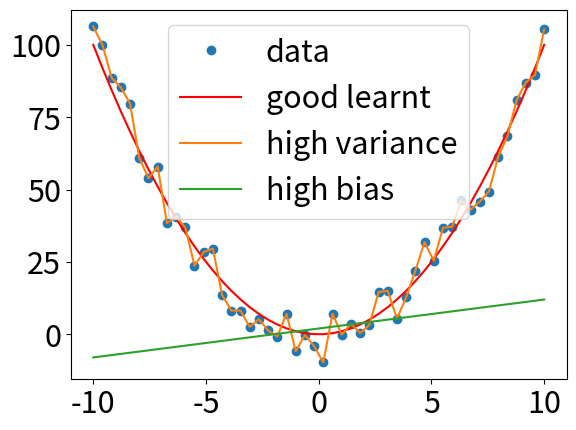

This chart was generated by the following Python code:
import matplotlib.pyplot as plt
import matplotlib
import numpy as np
import random

x = np.linspace(-10, 10) 
y = x**2 + np.random.uniform(size=50, low=-10, high=10)
yy = x**2
yyy = x + 2

matplotlib.rcParams.update({'font.size': 22})
fig, ax = plt.subplots()
plt.rcParams.update({'font.size': 22})
ax.plot(x, y, 'o', label='data')
ax.plot(x, yy, 'r', label='good learnt')
ax.plot(x,y, label='high variance')
ax.plot(x, yyy, label='high bias')
plt.legend()
plt.show()